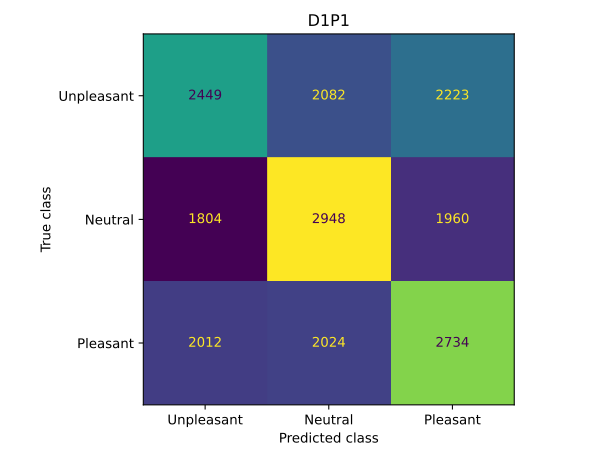

The file beside this chart, header and first rows:
2449, 2082, 2223
1804, 2948, 1960
2012, 2024, 2734
